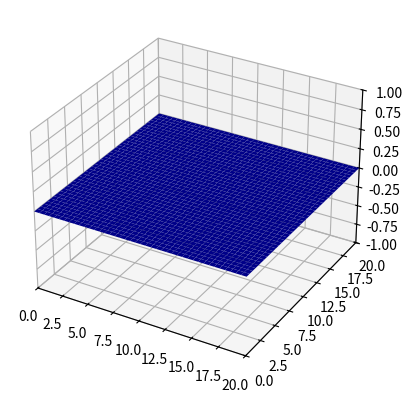

Generate this figure with matplotlib:
import numpy as np

import matplotlib.pyplot as plt

from matplotlib.animation import FuncAnimation

def solve_2d_wave_eq_semi_forward(U0, V0, Ua, Ub, Uc, Ud, f, N_x, N_y, iterations, L_x, L_y, T, c=1, alpha=0.5):
    xi = np.linspace(0,L_x,N_x+2)
    yi = np.linspace(0,L_y,N_y+2)
    ti = np.linspace(0,T,iterations+1)
    U = np.zeros((iterations+1, N_x+2, N_y+2))
    V = np.zeros((iterations+1, N_x, N_y))

    t_x, x  = np.meshgrid(ti, xi,indexing='ij')
    t_y, y  = np.meshgrid(ti, yi,indexing='ij')
   

    U[:,0, :] = Ua(t_y,y)
    U[:, :, 0] = Ub(t_x, x)
    U[:, -1, :] = Uc(t_y, y)
    U[:, :, -1] = Ud(t_x, x)

    print(len(xi), len(yi))

    
    grid = np.meshgrid(xi, yi,indexing='ij')

    print(grid[0].shape, grid[1].shape)

    U[0, 1:-1, 1:-1] = U0(grid[0][1:-1, 1:-1], grid[1][1:-1, 1:-1])
    V[0, :, :] = V0(grid[0][1:-1, 1:-1], grid[1][1:-1, 1:-1])

    dx = L_x / (N_x + 1)
    dy = L_y / (N_y + 1)
    dt = T / iterations

    for j in range(iterations):
        print(f(ti[j], grid[0][1:-1, 1:-1], grid[1][1:-1, 1:-1]))
        V[j+1] = V[j] +  dt * c**2 * (1/dx**2 * (U[j,2:,1:-1] + U[j,:-2,1:-1] - 2*U[j,1:-1,1:-1]) \
                + 1/dy**2 * (U[j,1:-1,2:] + U[j,1:-1,:-2] - 2*U[j,1:-1,1:-1])) - alpha * V[j] * dt + f(ti[j], grid[0][1:-1, 1:-1], grid[1][1:-1, 1:-1]) * dt
        U[j+1,1:-1, 1:-1] = U[j,1:-1, 1:-1] + dt*V[j+1]

    return U, grid, ti


def solve_2d_wave_eq_semi_forward_no_boundrary(U0, V0, f, N_x, N_y, iterations, L_x, L_y, T, c=1, alpha=0.5):
    xi = np.linspace(0,L_x,N_x+2)
    yi = np.linspace(0,L_y,N_y+2)
    ti = np.linspace(0,T,iterations+1)
    U = np.zeros((iterations+1, N_x+2, N_y+2))
    V = np.zeros((iterations+1, N_x+2, N_y+2))
    
    grid = np.meshgrid(xi, yi,indexing='ij')

    

    U[0] = U0(grid[0], grid[1])
    V[0] = V0(grid[0], grid[1])

    dx = L_x / (N_x + 1)
    dy = L_y / (N_y + 1)
    dt = T / iterations

    for j in range(iterations):
        V[j+1,1 : -1, 1 : -1] = V[j,1 : -1, 1 : -1] +  dt * c**2 * (1/dx**2 * (U[j,2:,1:-1] + U[j,:-2,1:-1] - 2*U[j,1:-1,1:-1]) \
                + 1/dy**2 * (U[j,1:-1,2:] + U[j,1:-1,:-2] - 2*U[j,1:-1,1:-1])) - alpha * V[j,1 : -1, 1 : -1] * dt + f(ti[j], grid[0][1:-1, 1:-1], grid[1][1:-1, 1:-1]) * dt
        V[j+1,-1] = -c*(U[j,-1] - U[j,-2])/(dx) 
        V[j+1,0] = -c*(U[j,-1] - U[j,-2])/(dx)
        V[j+1,:,-1] = -c*(U[j,:,-1] - U[j,:,-2])/(dy) 
        V[j+1,:,0] = -c*(U[j,:,-1] - U[j,:,-2])/(dy)

        U[j+1] = U[j] + dt*V[j+1]

    return U, grid, ti


if __name__ == "__main__":
    L_x = 20
    L_y = 20
    T = 50
    c = 1
    N_x = 40
    N_y = 40
    iterations = 1000

    def s(x):
        return np.piecewise(x, [x < 0, x >= 0], [lambda x: 0*x, lambda x: x])
   
    def U(x):
        return np.piecewise(x, [x < 0, x >= 0], [lambda x: 0*x, lambda x: 1 + 0*x])

    f_dirac = lambda x, y, B: 2/(np.pi*B**2) * s(B -(x - L_x/2)**2 - (y - L_y/2)**2)

    f_g = lambda t, x, y: -8*f_dirac(x,y,4)*np.cos(2*t)*U(3-t)

    

    U, grid, ti = solve_2d_wave_eq_semi_forward_no_boundrary(
        U0=lambda x,y: 0*np.sin(np.pi * x/L_x) * np.sin(np.pi * y/L_y),
        V0=lambda x,y: np.zeros_like(y),
        f= f_g,
        N_x=N_x,
        N_y=N_y,
        iterations=iterations,
        L_x=L_x,
        L_y=L_y,
        T=T,
        c=c,
        alpha = 0.5
    )


    fig = plt.figure()
    ax = fig.add_subplot(111, projection='3d')
    
    ax.set_xlim(0, L_x)
    ax.set_ylim(0, L_y)
    ax.set_zlim(-1, 1)

    X, Y = grid

    surface = [ax.plot_surface(X, Y, U[0], color='b')]

   

    
    
    def update(frame):
        surface[0].remove()
        surface[0] = ax.plot_surface(X, Y, U[frame], cmap='viridis', alpha=0.8,vmax=0.5, vmin=-0.5)
        return surface
        

    frameRateRaduction = 1
    ani = FuncAnimation(fig,update, frames=range(0, iterations, frameRateRaduction), interval=frameRateRaduction*1000*T/iterations, blit=False)
    #ani.save("Numerical-solution-of-wave-equation\Resonance_example2D.gif")

    plt.show()